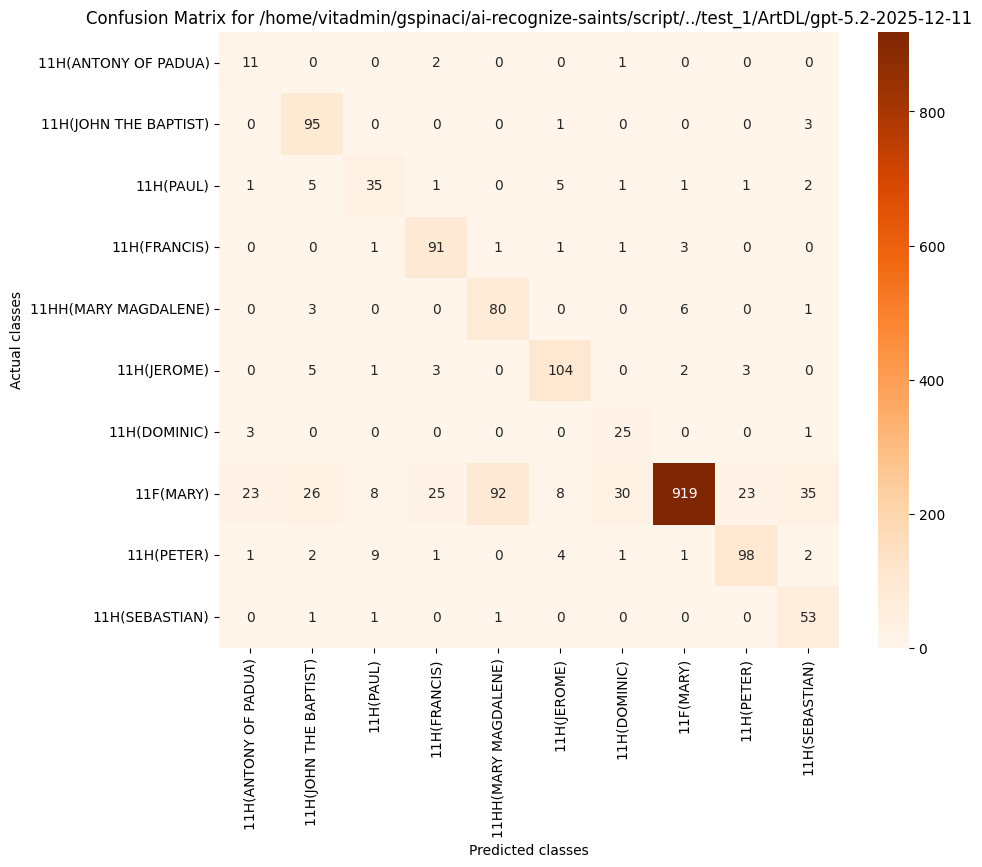

The table this chart was drawn from, first rows:
, 11H(ANTONY OF PADUA), 11H(JOHN THE BAPTIST), 11H(PAUL), 11H(FRANCIS), 11HH(MARY MAGDALENE), 11H(JEROME), 11H(DOMINIC), 11F(MARY), 11H(PETER), 11H(SEBASTIAN)
11H(ANTONY OF PADUA), 11, 0, 0, 2, 0, 0, 1, 0, 0, 0
11H(JOHN THE BAPTIST), 0, 95, 0, 0, 0, 1, 0, 0, 0, 3
11H(PAUL), 1, 5, 35, 1, 0, 5, 1, 1, 1, 2
11H(FRANCIS), 0, 0, 1, 91, 1, 1, 1, 3, 0, 0
11HH(MARY MAGDALENE), 0, 3, 0, 0, 80, 0, 0, 6, 0, 1
11H(JEROME), 0, 5, 1, 3, 0, 104, 0, 2, 3, 0
11H(DOMINIC), 3, 0, 0, 0, 0, 0, 25, 0, 0, 1
11F(MARY), 23, 26, 8, 25, 92, 8, 30, 919, 23, 35
11H(PETER), 1, 2, 9, 1, 0, 4, 1, 1, 98, 2
11H(SEBASTIAN), 0, 1, 1, 0, 1, 0, 0, 0, 0, 53
